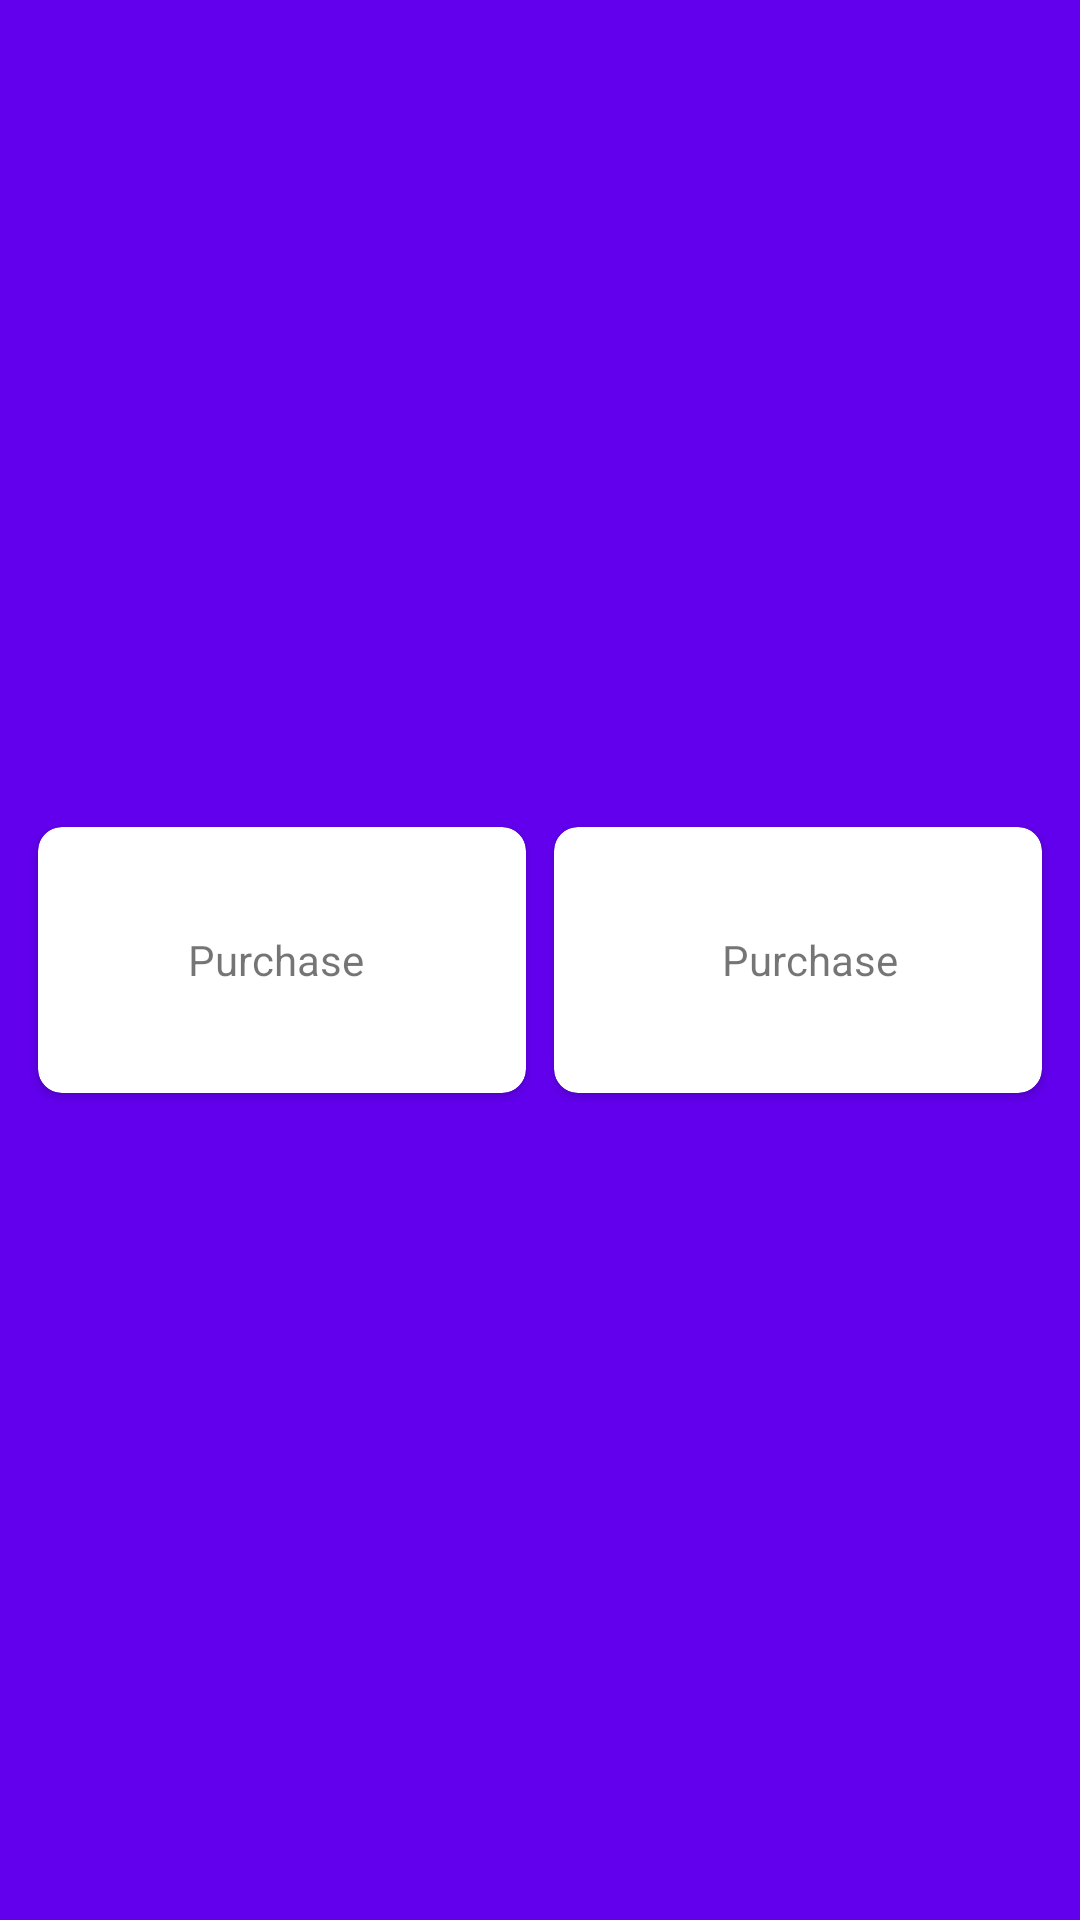

Produce the Android XML layout that renders to this screen, including the resource entries it uses.
<!-- AndroidManifest.xml: application theme Theme.Downloadandroidapp -->
<!-- res/layout/activity_main.xml -->
<?xml version="1.0" encoding="utf-8"?>
<RelativeLayout xmlns:android="http://schemas.android.com/apk/res/android"
    xmlns:app="http://schemas.android.com/apk/res-auto"
    android:layout_width="match_parent"
    android:layout_height="match_parent"
    android:background="@color/design_default_color_primary"
    android:padding="8dp">
    <LinearLayout
        android:layout_centerInParent="true"
        android:layout_width="match_parent"
        android:layout_height="wrap_content"
        android:orientation="horizontal"
        android:weightSum="2">

        <androidx.cardview.widget.CardView
            android:id="@+id/card_purchase_item"
            android:layout_width="0dp"
            android:layout_weight="1"
            android:layout_height="100dp"
            app:cardCornerRadius="8dp"
            app:cardUseCompatPadding="true">

            <LinearLayout
                android:layout_width="match_parent"
                android:layout_height="match_parent"
                android:orientation="vertical"
                android:layout_marginRight="4dp"
                android:gravity="center">
                <ImageView
                    android:src="@drawable/ic_baseline_payment_24"
                    android:layout_width="wrap_content"
                    android:layout_height="wrap_content"/>
                <TextView
                    android:text="Purchase"
                    android:layout_width="wrap_content"
                    android:layout_height="wrap_content"/>



            </LinearLayout>

        </androidx.cardview.widget.CardView>

        <androidx.cardview.widget.CardView
            android:id="@+id/card_subscribe_item"
            android:layout_width="0dp"
            android:layout_weight="1"
            android:layout_height="100dp"
            app:cardCornerRadius="8dp"
            app:cardUseCompatPadding="true">
            <LinearLayout
                android:layout_width="match_parent"
                android:layout_height="match_parent"
                android:orientation="vertical"
                android:layout_marginLeft="8dp"
                android:gravity="center">
                <ImageView
                    android:src="@drawable/ic_baseline_subscriptions_24"
                    android:layout_width="wrap_content"
                    android:layout_height="wrap_content"/>
                <TextView
                    android:text="Purchase"
                    android:layout_width="wrap_content"
                    android:layout_height="wrap_content"/>

            </LinearLayout>

        </androidx.cardview.widget.CardView>



    </LinearLayout>
</RelativeLayout>
<!-- resources referenced by this layout -->
<resources>
  <style name="Theme.Downloadandroidapp" parent="Theme.MaterialComponents.DayNight.DarkActionBar">
          
          <item name="colorPrimary">@color/purple_500</item>
          <item name="colorPrimaryVariant">@color/purple_700</item>
          <item name="colorOnPrimary">@color/white</item>
          
          <item name="colorSecondary">@color/teal_200</item>
          <item name="colorSecondaryVariant">@color/teal_700</item>
          <item name="colorOnSecondary">@color/black</item>
          
          <item name="android:statusBarColor" tools:targetApi="l">?attr/colorPrimaryVariant</item>
          
      </style>
  <!-- not gathered from this repository: default colours our renderer supplied (Android Studio template values) -->
  <color name="purple_500">#FF6200EE</color>
  <color name="purple_700">#FF3700B3</color>
  <color name="teal_200">#FF03DAC5</color>
  <color name="teal_700">#FF018786</color>
  <color name="black">#FF000000</color>
  <color name="white">#FFFFFFFF</color>
</resources>
